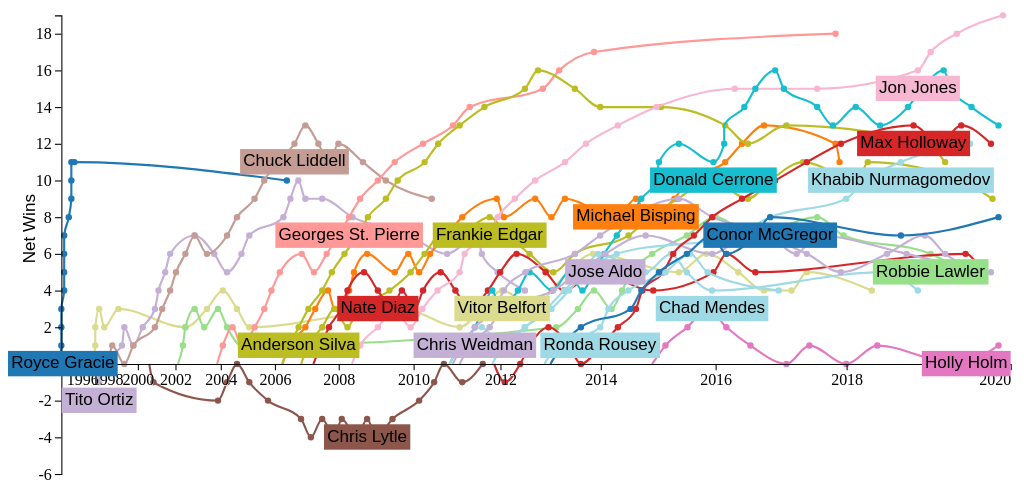
D3 v4 page, settled after 480 driven frames (8 s of simulated time); the page loaded 1 data file(s).


// ── index.js
const initialSelected = [
    "Conor McGregor",
    "Ronda Rousey",
    "Nate Diaz",
    "Max Holloway",
    "Jon Jones",
    "Chuck Liddell",
    "Chris Weidman",
    "Anderson Silva",
    "Robbie Lawler",
    "Michael Bisping",
    "Vitor Belfort",
    "Jose Aldo",
    "Royce Gracie",
    "Chris Lytle",
    "Holly Holm",
    "Tito Ortiz",
    "Donald Cerrone",
    "Georges St. Pierre",
    "Frankie Edgar",
    "Chad Mendes",
    "Khabib Nurmagomedov",
];

const fittedFightLocal = d3.local();
const columns = 6;
const width = 960;
const height = 500;
const padding = {
    t: 50, r: 20, b: 20, l: 50
};

function main() {
    d3.csv("data/fights.csv", drawFights);
}

function drawFights(rawData) {
    let { domain, fighters, events } = transformFightData(rawData);

    const svg = d3.select(".svg-container")
        .append("svg")
        .attr("viewBox", `0 0 ${width} ${height}`);

    const tableContainer = d3.select(".fighter-list");

    const selected = initialSelected.map(fighter => fighters.find(({ name }) => name === fighter));
    const updateChart = drawChart.bind(null, svg, domain, events, fighters);
    const updateTable = drawTable.bind(null, tableContainer, domain, events, fighters);

    const chartOptions = {
        onInspectFight(state, fight) {
            updateChart(chartOptions, Object.assign({}, state, {
                inspectedFights: _.uniqBy(state.inspectedFights.concat(fight), _.property("id"))
            }));

            drawFight(fight);
        },

        onUninspectFight(state, fight) {
            updateChart(chartOptions, Object.assign({}, state, {
                inspectedFights: state.inspectedFights.filter(({ id }) => fight.id !== id)
            }));

            drawFight(state.selectedFights.length ? state.selectedFights[0] : undefined);
        },

        onSelectFight(state, fight) {
            updateChart(chartOptions, Object.assign({}, state, {
                selectedFights: _.uniqBy(state.inspectedFights.concat(fight), _.property("id"))
            }));

            drawFight(fight);
        },

        onDeselectAllFights(state, fight) {
            updateChart(chartOptions, Object.assign({}, state, {
                selectedFights: []
            }));

            drawFight();
        }
    };

    const tableOptions = {
        onSelectFighter(state, fighter) {
            const selectedFighters = _.uniqBy(state.selectedFighters.concat(fighter), _.property("id"));

            updateChart(chartOptions, {
                selectedFighters,
                inspectedFights: [],
                selectedFights: []
            });

            updateTable(tableOptions, Object.assign({}, state, { selectedFighters }));
        },

        onDeselectFighter(state, fighter) {
            const selectedFighters = state.selectedFighters.filter(({ id }) => fighter.id !== id);

            updateChart(chartOptions, {
                selectedFighters,
                inspectedFights: [],
                selectedFights: []
            });

            updateTable(tableOptions, Object.assign({}, state, { selectedFighters }));
        },

        onReset(state) {
            updateTable(tableOptions, Object.assign({}, state, {
                winCount: 0,
                lossCount: 0,
                totalCount: 1,
                filter: null
            }));
        },

        onDeselectAll(state) {
            updateChart(chartOptions, {
                selectedFighters: [],
                inspectedFights: [],
                selectedFights: []
            });

            updateTable(tableOptions, Object.assign({}, state, { selectedFighters: [] }));
        },

        onChangeFilter(state, value) {
            updateTable(tableOptions, Object.assign({}, state, {
                winCount: 0,
                lossCount: 0,
                totalCount: 1,
                filter: value ? new RegExp(value, "i") : null
            }));
        },

        onChangeFightCount(state, value) {
            updateTable(tableOptions, Object.assign({}, state, {
                totalCount: Math.max(Math.max(value, state.winCount), state.lossCount)
            }));
        },

        onChangeWinCount(state, value) {
            updateTable(tableOptions, Object.assign({}, state, {
                winCount: value,
                totalCount: Math.max(state.totalCount, value)
            }));
        },

        onChangeLossCount(state, value) {
            updateTable(tableOptions, Object.assign({}, state, {
                lossCount: value,
                totalCount: Math.max(state.totalCount, value)
            }));
        }
    };

    updateChart(chartOptions, {
        selectedFighters: selected,
        inspectedFights: [],
        selectedFights: []
    });

    updateTable(tableOptions, {
        winCount: 1,
        lossCount: 0,
        totalCount: 5,
        selectedFighters: selected,
        filter: null
    });

    drawFight();
}

function drawChart(svg, domain, events, fighters, options, state) {
    const netWinsScale = d3.scaleLinear()
        .domain([ domain.upper, domain.lower ])
        .range([ 0, height - (padding.t + padding.b) ]);

    const timeTicks = d3.scaleTime()
        .domain([ domain.minDate, domain.maxDate ]);

    const timeScale = d3.scalePow()
        .exponent(4)
        .domain([ domain.minDate.valueOf(), domain.maxDate.valueOf() ])
        .range([ 0, width - (padding.l + padding.r) ]);

    const selectedFighterColorScale = d3.scaleOrdinal(d3.schemeCategory20)
        .domain(fighters.map(({ name }) => name));

    const fightLine = d3.line()
        .x(d => timeScale(d.date))
        .y(d => netWinsScale(d.line))
        .curve(d3.curveMonotoneX);

    if(svg.select("#fighter-lines").empty()) {
        svg.append("text")
            .text("Net Wins")
            .attr("text-anchor", "middle")
            .attr("transform", `translate(${padding.l / 2}, ${height / 2}), rotate(-90)`)
            .style("color", "#000");

        svg.append("g")
            .attr("id", "fighter-lines")
            .attr("transform", `translate(${padding.t}, ${padding.l})`);

        const netWinsAxis = d3.axisLeft(netWinsScale);

        svg.append("g")
            .attr("id", "net-wins-axis")
            .attr("transform", `translate(${padding.t}, ${padding.l})`)
            .call(netWinsAxis);

        const timeAxis = d3.axisBottom(timeScale)
            .tickFormat(tick => tick ? typeof tick === "string" ? tick : tick.getFullYear() : undefined)
            .tickValues(_.drop(timeTicks.ticks(14), 1));

        svg.append("g")
            .attr("transform", `translate(${padding.l}, ${padding.t + netWinsScale(0)})`)
            .call(timeAxis);

        svg.append("g")
            .attr("id", "labels");
    }

    svg.on("click", function() {
        if(d3.select(d3.event.target).attr("class") !== "fighter-disc") {
            return options.onDeselectAllFights(state);
        }
    });

    const activeFights = state.selectedFights.concat(state.inspectedFights);
    const activeFighters = fighters.map(fighter => {
        // Check to see if this fight is a participant of a highlighted fight
        const selectedFight = activeFights.find(({ id }) => fighter.fights.find(fight => fight.id === id));

        if(selectedFight) {
            return Object.assign({ selectedFight }, fighter);
        }

        if(state.selectedFighters.find(({ id }) => fighter.id === id)) {
            return fighter;
        }
    }).filter(a => a);

    const fighterGroup = svg.select("#fighter-lines")
        .selectAll("g")
        .data(activeFighters, _.property("id"));

    const newFighter = fighterGroup.enter().append("g");

    newFighter.attr("id", ({ name }) => name)
        .append("path")
        .style("fill", "none")
        .style("stroke", ({ name }) => selectedFighterColorScale(name))
        .style("stroke-width", 2)
        .attr("d", fighter => fightLine([{
            date: new Date(fighter.fights[0].date - (1000 * 60 * 60 * 24 * 7 * 4 * 3)),
            line: 0
        }].concat(fighter.fights)))

    newFighter.selectAll("circle")
        .data(({ fights }) => fights, _.property("id"))
            .enter()
            .append("circle")
            .attr("class", "fighter-disc")
            .attr("cx", fight => timeScale(fight.date.valueOf()))
            .attr("cy", fight => netWinsScale(fight.line))
            .each(function(fight) {
                const fighter = d3.select(this.parentNode).datum();
                const circle = d3.select(this).style("fill", selectedFighterColorScale(fighter.name));
            });

    fighterGroup.merge(newFighter)
        .style("opacity", fighter => activeFights.length ? fighter.selectedFight ? 1 : 0.1 : 1)
        .selectAll("circle")
        .on("mouseover", options.onInspectFight.bind(null, state))
        .on("click", options.onSelectFight.bind(null, state))
        .on("mouseout", options.onUninspectFight.bind(null, state))
        .data(({ selectedFight, fights }) => {
            if(selectedFight) {
                return fights.map(fight => fight.id === selectedFight.id ? Object.assign({ highlighted: true }, fight) : fight);
            } else {
                return fights;
            }
        }, _.property("id"))
        .attr("r", ({ highlighted }) => highlighted ? 5 : 3)
        .style("stroke-width", ({ highlighted }) => highlighted ? "2px" : 0)
        .style("stroke", function(fight) {
            if(fight.highlighted) {
                const fighter = d3.select(this.parentNode).datum();
                const result = getFighterResult(fighter, fight);

                return result === "draw" ? "slategray" : result === "win" ? "lime" : "crimson";
            } else {
                return "none";
            }
        });

    fighterGroup.exit().remove();

    const label = svg.select("#labels")
        .selectAll("g")
        .data(activeFighters, _.property("id"));

    const newLabel = label.enter()
        .append("g")
        .attr("class", "fighter-label")
        .attr("id", ({ name }) => name);

    newLabel.append("rect")
        .style("fill", ({ name }) => selectedFighterColorScale(name));

    const fittedFights = label.nodes().map(node => fittedFightLocal.get(node));

    newLabel.append("text")
        .attr("text-anchor", "right")
        .attr("alignment-baseline", "hanging")
        .text(({ name }) => name)

    newLabel.each(function({ name, fights }) {
        const bbox = this.getBBox();
        const p = 3, m = 5;
        const w = bbox.width + p * 2;
        const h = bbox.height + p * 2;
        const getBox = fight => ({
            x: Math.max(0, Math.min(width - padding.r - w, padding.l + timeScale(fight.date) - w / 2)),
            y: padding.t + netWinsScale(fight.line) - h / 2,
            w, h
        });

        let { fight, box } = _.shuffle(fights).reduce((result, fight) => {
            if(result) {
                return result;
            }

            const box = getBox(fight);

            if(!fittedFights.some(fitted => intersect(fitted.box, box))) {
                return { fight, box };
            }
        }, null) || {};

        if(!fight) {
            fight = fights[0];
            box = getBox(fight);
        }

        const fit = { fight, box };

        fittedFights.push(fit);
        fittedFightLocal.set(this, fit);

        const group = d3.select(this)
            .attr("transform", `translate(${box.x}, ${box.y + m + h / 2})`);

        group.select("text")
            .attr("transform", `translate(${p}, ${p + 2})`)

        group.select("rect")
            .attr("width", w)
            .attr("height", h);
    });

    label.merge(newLabel).style("opacity", fighter => activeFights.length ? fighter.selectedFight ? undefined : 0.1 : undefined);
    label.exit().remove();

    const eventGroup = svg.selectAll(".event-label")
        .data(activeFights, _.property("id"));

    const newEventGroup = eventGroup.enter()
        .append("g")
        .attr("class", "event-label");

    newEventGroup.append("line")
        .attr("x1", ({ date }) => padding.l + timeScale(date))
        .attr("x2", ({ date }) => padding.l + timeScale(date))
        .attr("y1", padding.t)
        .attr("y2", height - padding.b)
        .attr("stroke", "#aaa")
        .attr("stroke-width", 1)
        .style("pointer-events", "none")

    const newEventLabelGroup = newEventGroup.append("g");

    newEventLabelGroup.append("rect");
    newEventLabelGroup.append("text")
        .style("font-size", "90%")
        .attr("text-anchor", "right")
        .attr("transform", "translate(3, 0)")
        .text(d => d.event_name)
        .each(function(fight) {
            const group = d3.select(this.parentNode);

            const rect = group.select("rect")
            const bbox = this.getBBox();

            group.attr("transform", fight => `translate(${Math.min(width - padding.r - bbox.width - 6, timeScale(fight.date) + padding.l)}, ${height - padding.b - 5})`);

            rect.attr("transform", `translate(0, -${bbox.height/2 + 8})`)
                .attr("width", bbox.width + 6)
                .attr("height", bbox.height + 6)
                .style("fill", "#aaa");
        });

    eventGroup.exit().remove();
}

function drawTable(container, domain, events, fighters, options, state) {
    const filteredFighters = fighters.filter(fighter => {
        if(fighter.fights.length < state.totalCount) {
            return false;
        }

        if(fighter.wins < state.winCount) {
            return false;
        }

        if(fighter.losses < state.lossCount) {
            return false;
        }

        if(state.filter && !fighter.name.match(state.filter)) {
            return false;
        }

        return true;
    });

    const activeFighters = _.sortBy(filteredFighters, _.property("name")).map(fighter => {
        return state.selectedFighters.find(({ id }) => fighter.id === id) ? Object.assign({ selected: true }, fighter) : fighter;
    });

    const columnHeight = Math.max(10, Math.floor(activeFighters.length/columns));
    const split = Array(columns).fill(0).map((_, i) => activeFighters.slice(i * columnHeight, (i + 1) * columnHeight));

    d3.select("#deselect-all")
        .on("click", options.onDeselectAll.bind(null, state));

    d3.select("#filter-input")
        .attr("value", state.filter || "")
        .on("input", function() {
            return options.onChangeFilter(state, d3.select(this).property("value"));
        });

    d3.select("#hidden-fighters")
        .text(`(${fighters.length - filteredFighters.length} hidden)`);

    d3.select("#reset")
        .on("click", options.onReset.bind(null, state));

    [
        ["total", domain.maxFightCount - 1, state.totalCount, options.onChangeFightCount],
        ["win", domain.maxWinCount - 1, state.winCount, options.onChangeWinCount],
        ["loss", domain.maxLossCount - 1, state.lossCount, options.onChangeLossCount]
    ].forEach(([ id, max, value, handler ]) => {
        d3.select(`#fight-count-${id}`)
            .attr("max", max)
            .property("value", value)
            .on("change", function() {
                return handler.call(this, state, parseInt(d3.select(this).property("value")));
            });
    });

    const table = container.selectAll("table").data(split)

    const enterTable = table.enter()
        .append("table")
        .style("flex", 1)
        .style("display", "block")

    const row = table.merge(enterTable)
        .selectAll("tr:not(.header)")
        .data(fighters => fighters, _.property("id"))

    const enterRow = row.enter().append("tr");

    enterRow.append("td")
        .append("input")
        .attr("id", ({ id }) => `selected-${id}`)
        .attr("type", "checkbox");

    enterRow.append("td")
        .append("label")
        .attr("for", ({ id }) => `selected-${id}`)
        .text(({ name }) => name);

    row.merge(enterRow)
        .select("input")
        .property("checked", ({ selected }) => selected === true)
        .on("change", function(fighter) {
            return this.checked ? options.onSelectFighter(state, fighter) : options.onDeselectFighter(state, fighter);
        });

    row.exit().remove();
}

function drawFight(fight = {}) {
    d3.select("#fight-f1-name")
        .attr("href", formatSherdogURL(fight.f1pageurl))
        .text(fight.f1name);

    d3.select("#fight-f2-name")
        .attr("href", formatSherdogURL(fight.f2pageurl))
        .text(fight.f2name);

    d3.select("#fight-detail-event")
        .attr("href", formatSherdogURL(fight.pageurl))
        .text(fight.event_name || "-");

    d3.select(".fighter.f1")
        .classed("win", fight.f1result === "win")
        .classed("loss", fight.f1result === "loss");

    d3.select(".fighter.f2")
        .classed("win", fight.f2result === "win")
        .classed("loss", fight.f2result === "loss")

    d3.select("#fight-detail-submission").text(fight.method || "-");
    d3.select("#fight-detail-move").text(fight.method_d || "-");
    d3.select("#fight-detail-ref").text(fight.ref || "-");
    d3.select("#fight-detail-round").text(fight.round || "-");
    d3.select("#fight-detail-time").text(fight.time || "-");
    d3.select("#fight-detail-date").text(fight.event_date || "-");
    d3.select("#fight-detail-location").text(fight.event_place || "-");
}

function transformFightData(data) {
    const domain = {
        upper: 0,
        lower: 0,
        width: 0,
        minSlope: 0,
        maxSlope: 0,
        minDate: new Date(),
        maxDate: new Date("1/12/2016"),
        maxFightCount: 0,
        maxWinCount: 0,
        maxLossCount: 0
    };

    let events = _.groupBy(data, fight => fight.eid);

    // Add the fight weight
    let fighters = data.map(fight => {
        fight = Object.assign({}, fight, {
            weight: fight.mid / events[fight.eid].length,
            date: new Date(fight.event_date)
        });

        domain.minDate = fight.date < domain.minDate ? fight.date : domain.minDate;
        domain.maxDate = fight.date > domain.maxDate ? fight.date : domain.maxDate;

        return fight;
    });

    // Take in fighter data and convert it to a map of fighter: fights
    fighters = fighters.reduce((fighters, fight) => {
        if(!fighters[fight.f1name]) fighters[fight.f1name] = [];
        if(!fighters[fight.f2name]) fighters[fight.f2name] = [];

        fighters[fight.f1name].push(fight);
        fighters[fight.f2name].push(fight);

        return fighters;
    }, {});

    // Transform the fights
    fighters = _.toPairs(fighters).map(([fighter, fights]) => {
        fights = _.sortBy(fights, _.property("date"));
        const results = fights.map(fight => transformResult(fight[`${fighterIndex(fight, fighter)}result`]));
        const wins = results.filter(result => result === 1).length;
        const losses = results.filter(result => result === -1).length;

        const line = [0].concat(results.map((result, i) => _.sum(results.slice(0, i + 1))));
        const weights = fights.map(fight => fight.weight);
        const slope = line[line.length - 1] / (line.length - 1);
        const max = _.max(line);
        const min = _.min(line);
        const fi = fights[0].f1name === fighter ? 1 : 2;

        domain.width = Math.max(domain.width, fights.length);
        domain.upper = Math.max(domain.upper, max);
        domain.lower = Math.min(domain.lower, min);
        domain.minSlope = Math.min(domain.minSlope, slope);
        domain.maxSlope = Math.max(domain.maxSlope, slope);
        domain.maxFightCount = Math.max(domain.maxFightCount, fights.length);
        domain.maxWinCount = Math.max(domain.maxWinCount, wins);
        domain.maxLossCount = Math.max(domain.maxLossCount, losses);

        return {
            fights: fights.map((fight, i) => Object.assign({
                id: fightId(fight),
                result: results[i],
                line: line[i + 1],
                weight: weights[i],
                date: fights[i].date
            }, fight)),
            name: fighter,
            id: fights[0][`f${fi}fid`],
            slope,
            max,
            min,
            wins,
            losses
        };
    });

    events = _.toPairs(events).map(([ event, fights ]) => {
        return {
            name: fights[0].event_name,
            org: fights[0].event_org,
            date: new Date(fights[0].event_date),
            place: fights[0].event_place,
            id: fights[0].eid
        }
    });

    return { domain, fighters, events };
}

function formatSherdogURL(path) {
    return `http://sherdog.com${path}`;
}

function fightId(fight) {
    return fight.eid + fight.f1fid + fight.f2fid;
}

function fighterIndex(fight, fighter) {
    return `f${fight.f1name === fighter ? 1 : 2}`;
}

function transformResult(result) {
    return result === "win" ? 1 : result === "loss" ? -1 : 0;
}

function intersect(box1, box2) {
    return Math.abs(box1.x - box2.x) < box1.w && Math.abs(box1.y - box2.y) < box1.h;
}

function getFighterResult(fighter, fight) {
    return fight.f1result === "draw" ? "draw" : fighter.name === (fight.f1result === "win" ? fight.f1name : fight.f2name) ? "win" : "loss";
}

window.addEventListener("DOMContentLoaded", main);

### data: data/fights.csv, 1838639 bytes — head not shown